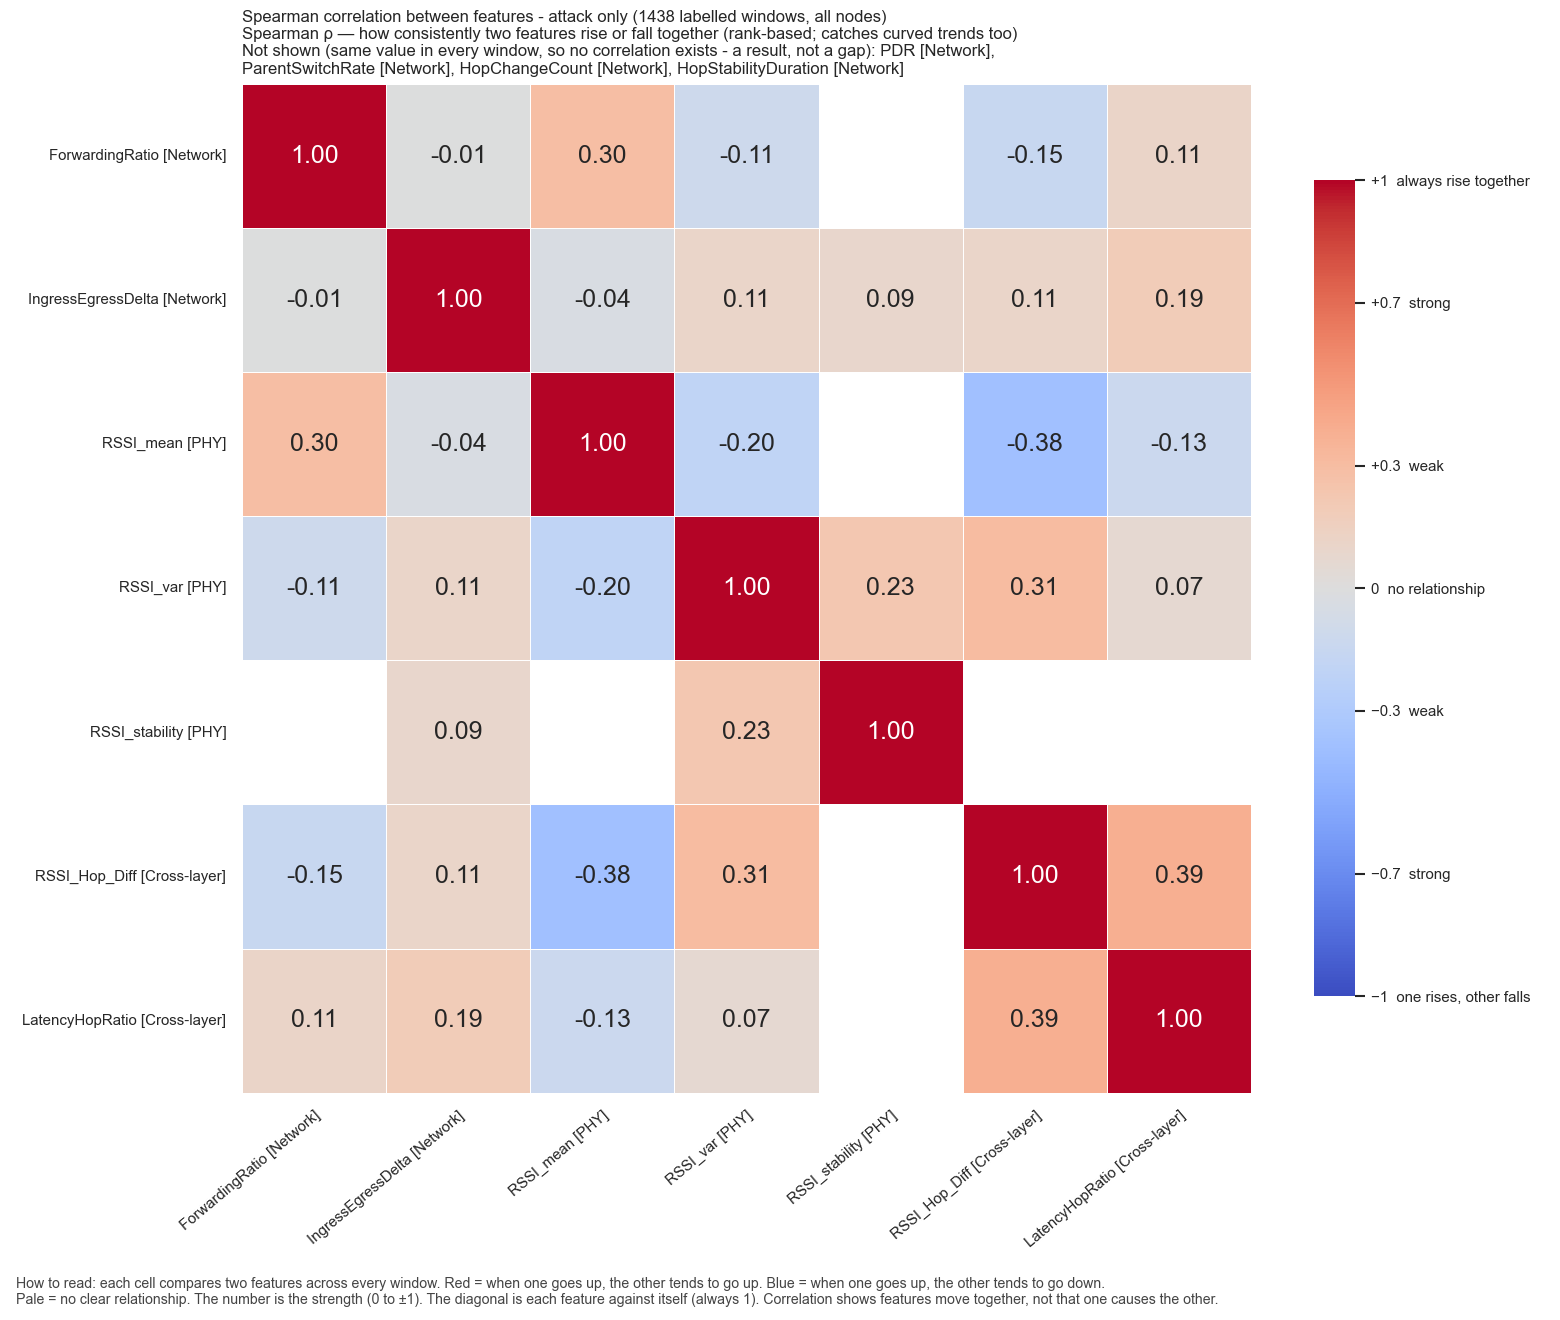

Data behind this chart, as committed beside it:
, ForwardingRatio, IngressEgressDelta, RSSI_mean, RSSI_var, RSSI_stability, RSSI_Hop_Diff, LatencyHopRatio
ForwardingRatio, 1.0, -0.005556, 0.2968, -0.113, , -0.1506, 0.1148
IngressEgressDelta, -0.005556, 1.0, -0.03542, 0.1075, 0.0936, 0.1053, 0.1927
RSSI_mean, 0.2968, -0.03542, 1.0, -0.1965, , -0.3842, -0.1255
RSSI_var, -0.113, 0.1075, -0.1965, 1.0, 0.2274, 0.3091, 0.06779
RSSI_stability, , 0.0936, , 0.2274, 1.0, , 
RSSI_Hop_Diff, -0.1506, 0.1053, -0.3842, 0.3091, , 1.0, 0.3872
LatencyHopRatio, 0.1148, 0.1927, -0.1255, 0.06779, , 0.3872, 1.0
